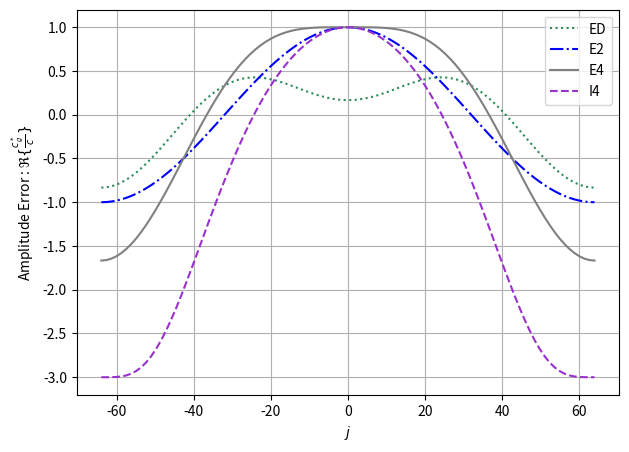
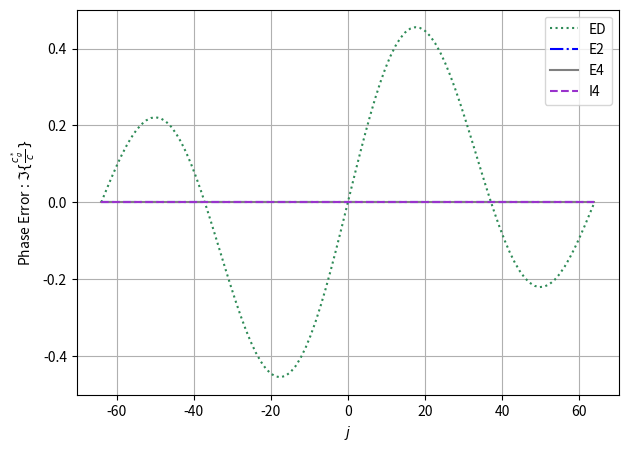

These figures' Python source, in order:
import numpy as np
import matplotlib.pyplot as plt

U = 1 
L = 1 
sig = 1/16
h = sig/8
N = int(8/sig) 


kh = lambda j : 2*np.pi/L * j * h
c_E2 = lambda kh : np.cos(kh)
c_E4 = lambda kh : np.cos(kh)*(4/3 - 1/3*np.cos(kh))+1/3*np.sin(kh)**2
c_ED = lambda kh : 1/6*(-2*np.exp(-2*1j*kh) + np.exp(-1j*kh) + 2*np.exp(1j*kh))
c_I4 = lambda kh: 3/2 * (np.cos(kh) + 1/2 * (np.cos(kh)**2-np.sin(kh)**2)) / (1 + 1/2 * np.cos(kh))**2

j = np.linspace(-N/2, N/2, 100)

plt.figure(figsize=(7,5))
plt.plot(j, np.real(c_ED(kh(j))), color="seaGreen", linestyle="dotted", label=r'ED')
plt.plot(j, np.real(c_E2(kh(j))), color="blue", linestyle="dashdot", label=r'E2')
plt.plot(j, np.real(c_E4(kh(j))), color="gray", label=r'E4')
plt.plot(j, np.real(c_I4(kh(j))), color="darkorchid", linestyle="dashed", label=r'I4')
plt.xlabel(r'$j$') ; plt.ylabel(r'Amplitude Error : $\Re\{\frac{c^*_g}{c}\}$') ; plt.legend() ; plt.grid()
#plt.savefig(f'../graphs/grp_vel_re.pdf', bbox_inches='tight')
plt.show()


plt.figure(figsize=(7,5))
plt.plot(j, np.imag(c_ED(kh(j))), color="seaGreen", linestyle="dotted", label=r'ED')
plt.plot(j, np.imag(c_E2(kh(j))), color="blue", linestyle="dashdot", label=r'E2')
plt.plot(j, np.imag(c_E4(kh(j))), color="gray", label=r'E4')
plt.plot(j, np.imag(c_I4(kh(j))), color="darkorchid", linestyle="dashed", label=r'I4')
plt.xlabel(r'$j$') ; plt.ylabel(r'Phase Error : $\Im\{\frac{c^*_g}{c}\}$') ; plt.legend() ; plt.grid()
#plt.savefig(f'../graphs/group_vel_im.pdf', bbox_inches='tight')
plt.show()



